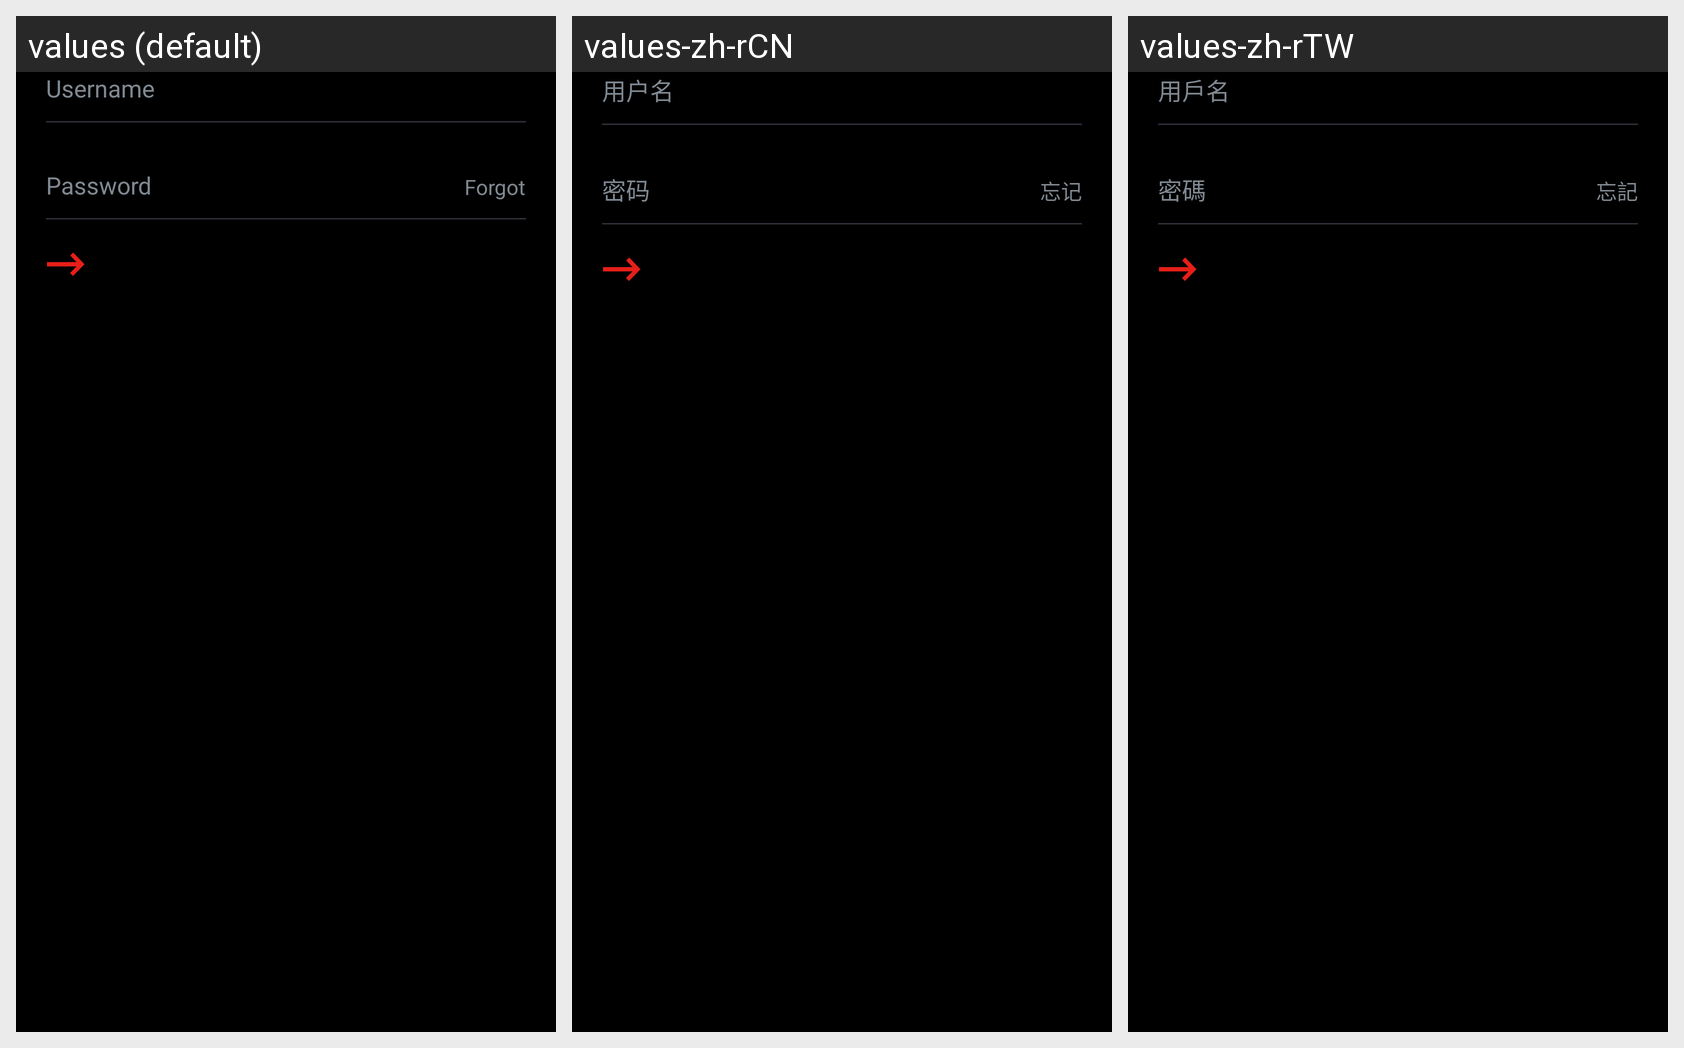

Here is an Android app screen in its default locale and in the app's own translations. Write out the translated-string differences for the strings that appear on this screen.
Android screen res/layout/helmet_setting_signin_pager_layout.xml rendered under 3 locales, left to right: values (default), values-zh-rCN, values-zh-rTW. Device: Nexus 5 (rendered at 1080×1920; each locale shown at half size, 540×960, under a caption strip naming it); theme HelmetClientMainTheme.
Strings drawn on this screen, with the default value and each locale's value (text and hints the layout hard-codes, and strings that could not be matched under every locale, appear in the picture but are not listed):

helmet_setting_login_sign_name_text
  values: Username
  values-zh-rCN: 用户名
  values-zh-rTW: 用戶名

helmet_setting_login_sign_pwd_text
  values: Password
  values-zh-rCN: 密码
  values-zh-rTW: 密碼

helmet_setting_login_sign_pwd_forgot_text
  values: Forgot
  values-zh-rCN: 忘记
  values-zh-rTW: 忘記
